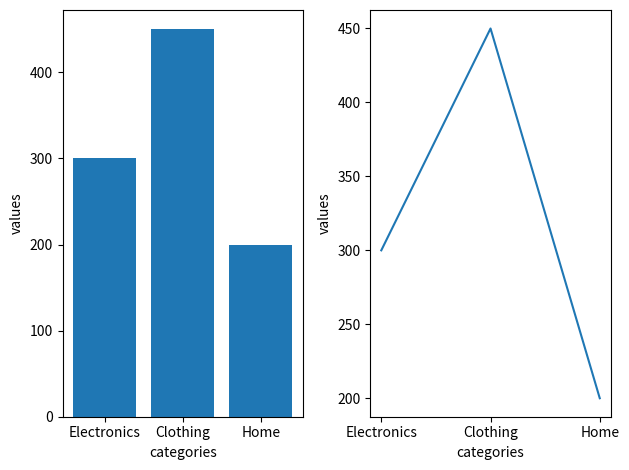

Here is the Python script that generated this plot:
import matplotlib.pyplot as plt
plt.subplot(1,2,1)
categories=['Electronics', 'Clothing', 'Home'] 
values=[300,450,200]
plt.bar(categories,values)
plt.xlabel("categories")
plt.ylabel("values")
plt.subplot(1,2,2)
plt.plot(categories,values)
plt.xlabel("categories")
plt.ylabel("values")
plt.tight_layout()
plt.show()